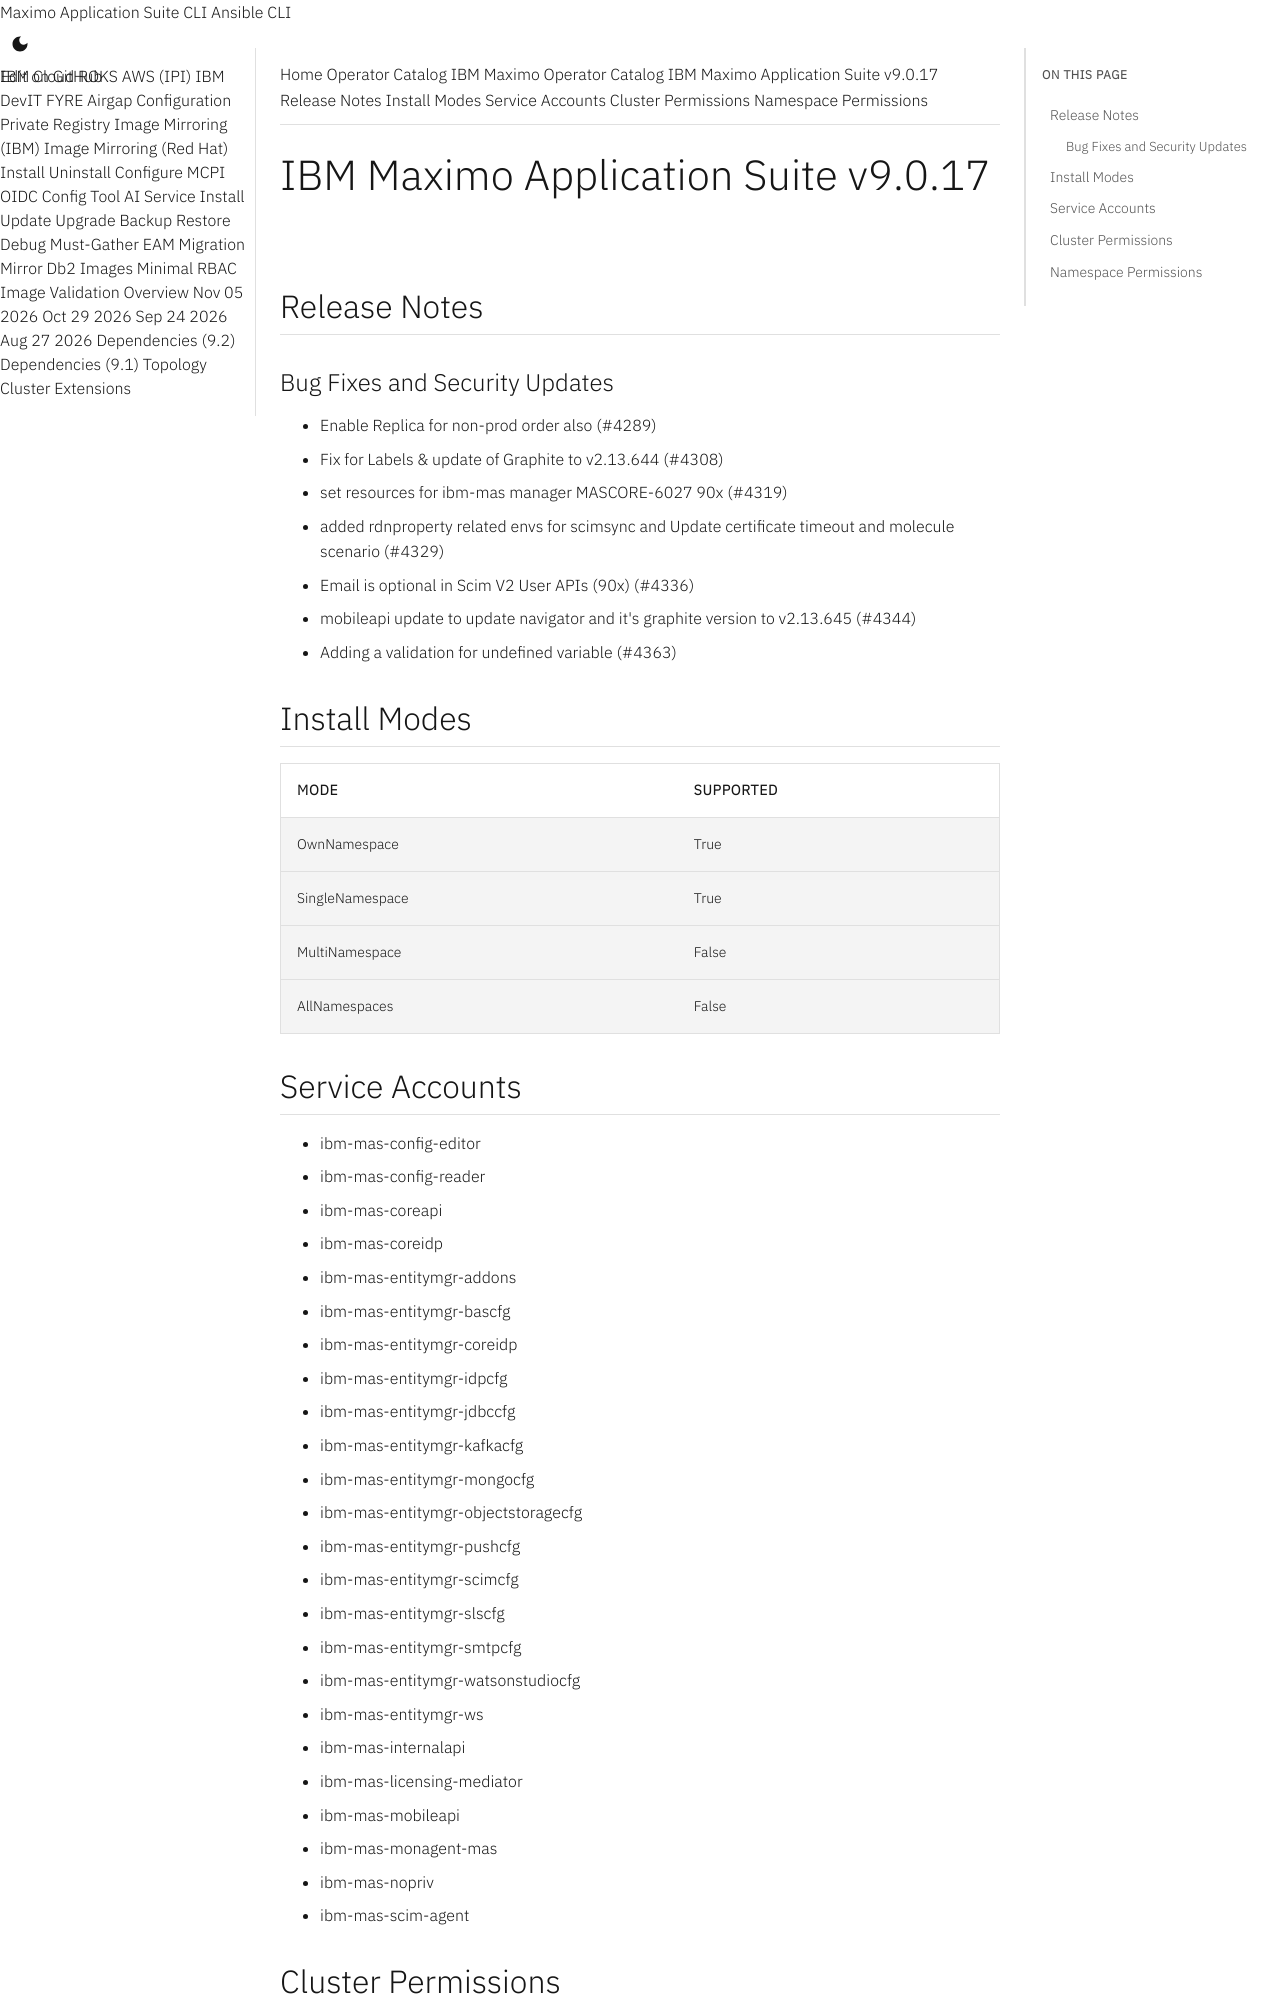

repository: ibm-mas/cli · page: catalogs/packages/ibm-mas/9.0.17/index.html · generator: mkdocs

extra_breadcrumb_title_1: Operator Catalog
extra_breadcrumb_title_2: IBM Maximo Operator Catalog
extra_breadcrumb_url_2: ../../../
nav_title: Operator Catalog

IBM Maximo Application Suite v9.0.17
================================================================================

Release Notes
--------------------------------------------------------------------------------
### Bug Fixes and Security Updates
- Enable Replica for non-prod order also (#4289)
- Fix for Labels & update of Graphite to v2.13.644 (#4308)
- set resources for ibm-mas manager MASCORE-6027 90x (#4319)
- added rdnproperty related envs for scimsync and Update certificate timeout and molecule scenario (#4329)
- Email is optional in Scim V2 User APIs (90x) (#4336)
- mobileapi update to update navigator and it's graphite version to v2.13.645 (#4344)
- Adding a validation for undefined variable (#4363)

Install Modes
--------------------------------------------------------------------------------
| Mode                 | Supported |
| :------------------- | :-------- |
| OwnNamespace         | True      |
| SingleNamespace      | True      |
| MultiNamespace       | False     |
| AllNamespaces        | False     |

Service Accounts
--------------------------------------------------------------------------------
- ibm-mas-config-editor
- ibm-mas-config-reader
- ibm-mas-coreapi
- ibm-mas-coreidp
- ibm-mas-entitymgr-addons
- ibm-mas-entitymgr-bascfg
- ibm-mas-entitymgr-coreidp
- ibm-mas-entitymgr-idpcfg
- ibm-mas-entitymgr-jdbccfg
- ibm-mas-entitymgr-kafkacfg
- ibm-mas-entitymgr-mongocfg
- ibm-mas-entitymgr-objectstoragecfg
- ibm-mas-entitymgr-pushcfg
- ibm-mas-entitymgr-scimcfg
- ibm-mas-entitymgr-slscfg
- ibm-mas-entitymgr-smtpcfg
- ibm-mas-entitymgr-watsonstudiocfg
- ibm-mas-entitymgr-ws
- ibm-mas-internalapi
- ibm-mas-licensing-mediator
- ibm-mas-mobileapi
- ibm-mas-monagent-mas
- ibm-mas-nopriv
- ibm-mas-scim-agent
